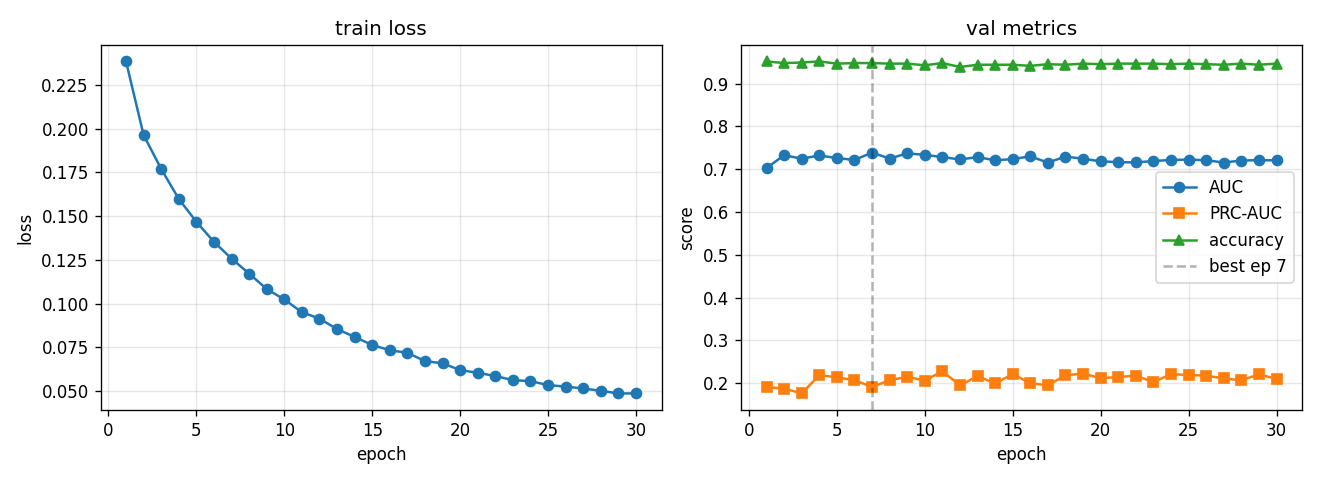

Values plotted in this chart, from the file beside it:
epoch, train_loss, val_auc, val_prc, val_acc, lr
1, 0.2385, 0.7026, 0.1912, 0.9518, 0.0005574
2, 0.1964, 0.7328, 0.1878, 0.9479, 0.000998
3, 0.177, 0.7246, 0.1763, 0.9492, 0.0009186
4, 0.1599, 0.7321, 0.2194, 0.9518, 0.0008455
5, 0.1468, 0.726, 0.2136, 0.9466, 0.0007782
6, 0.1353, 0.7216, 0.2075, 0.9479, 0.0007163
7, 0.1258, 0.7386, 0.1912, 0.9479, 0.0006593
8, 0.1172, 0.725, 0.2073, 0.9466, 0.0006068
9, 0.1084, 0.737, 0.215, 0.9466, 0.0005586
10, 0.1024, 0.7336, 0.2065, 0.9427, 0.0005141
11, 0.09516, 0.7283, 0.2281, 0.9479, 0.0004732
12, 0.09145, 0.7229, 0.1951, 0.9388, 0.0004356
13, 0.08548, 0.7283, 0.2169, 0.944, 0.0004009
14, 0.08102, 0.7207, 0.1996, 0.944, 0.000369
15, 0.07639, 0.7236, 0.2216, 0.944, 0.0003396
16, 0.07341, 0.7302, 0.2001, 0.9414, 0.0003126
17, 0.07195, 0.7154, 0.1952, 0.9453, 0.0002878
18, 0.06719, 0.7297, 0.2188, 0.944, 0.0002649
19, 0.06595, 0.7243, 0.2227, 0.9466, 0.0002438
20, 0.06204, 0.7185, 0.2118, 0.9453, 0.0002244
21, 0.06053, 0.7165, 0.2146, 0.9466, 0.0002065
22, 0.05865, 0.7159, 0.2179, 0.9466, 0.0001901
23, 0.05634, 0.7192, 0.2028, 0.9466, 0.000175
24, 0.05576, 0.7216, 0.2213, 0.9453, 0.0001611
25, 0.05348, 0.7225, 0.2195, 0.9466, 0.0001482
26, 0.05264, 0.721, 0.2178, 0.9453, 0.0001364
27, 0.05155, 0.7156, 0.2113, 0.944, 0.0001256
28, 0.05022, 0.7203, 0.2071, 0.9466, 0.0001156
29, 0.0487, 0.7212, 0.221, 0.944, 0.0001064
30, 0.04876, 0.7206, 0.2103, 0.9466, 0.0001
